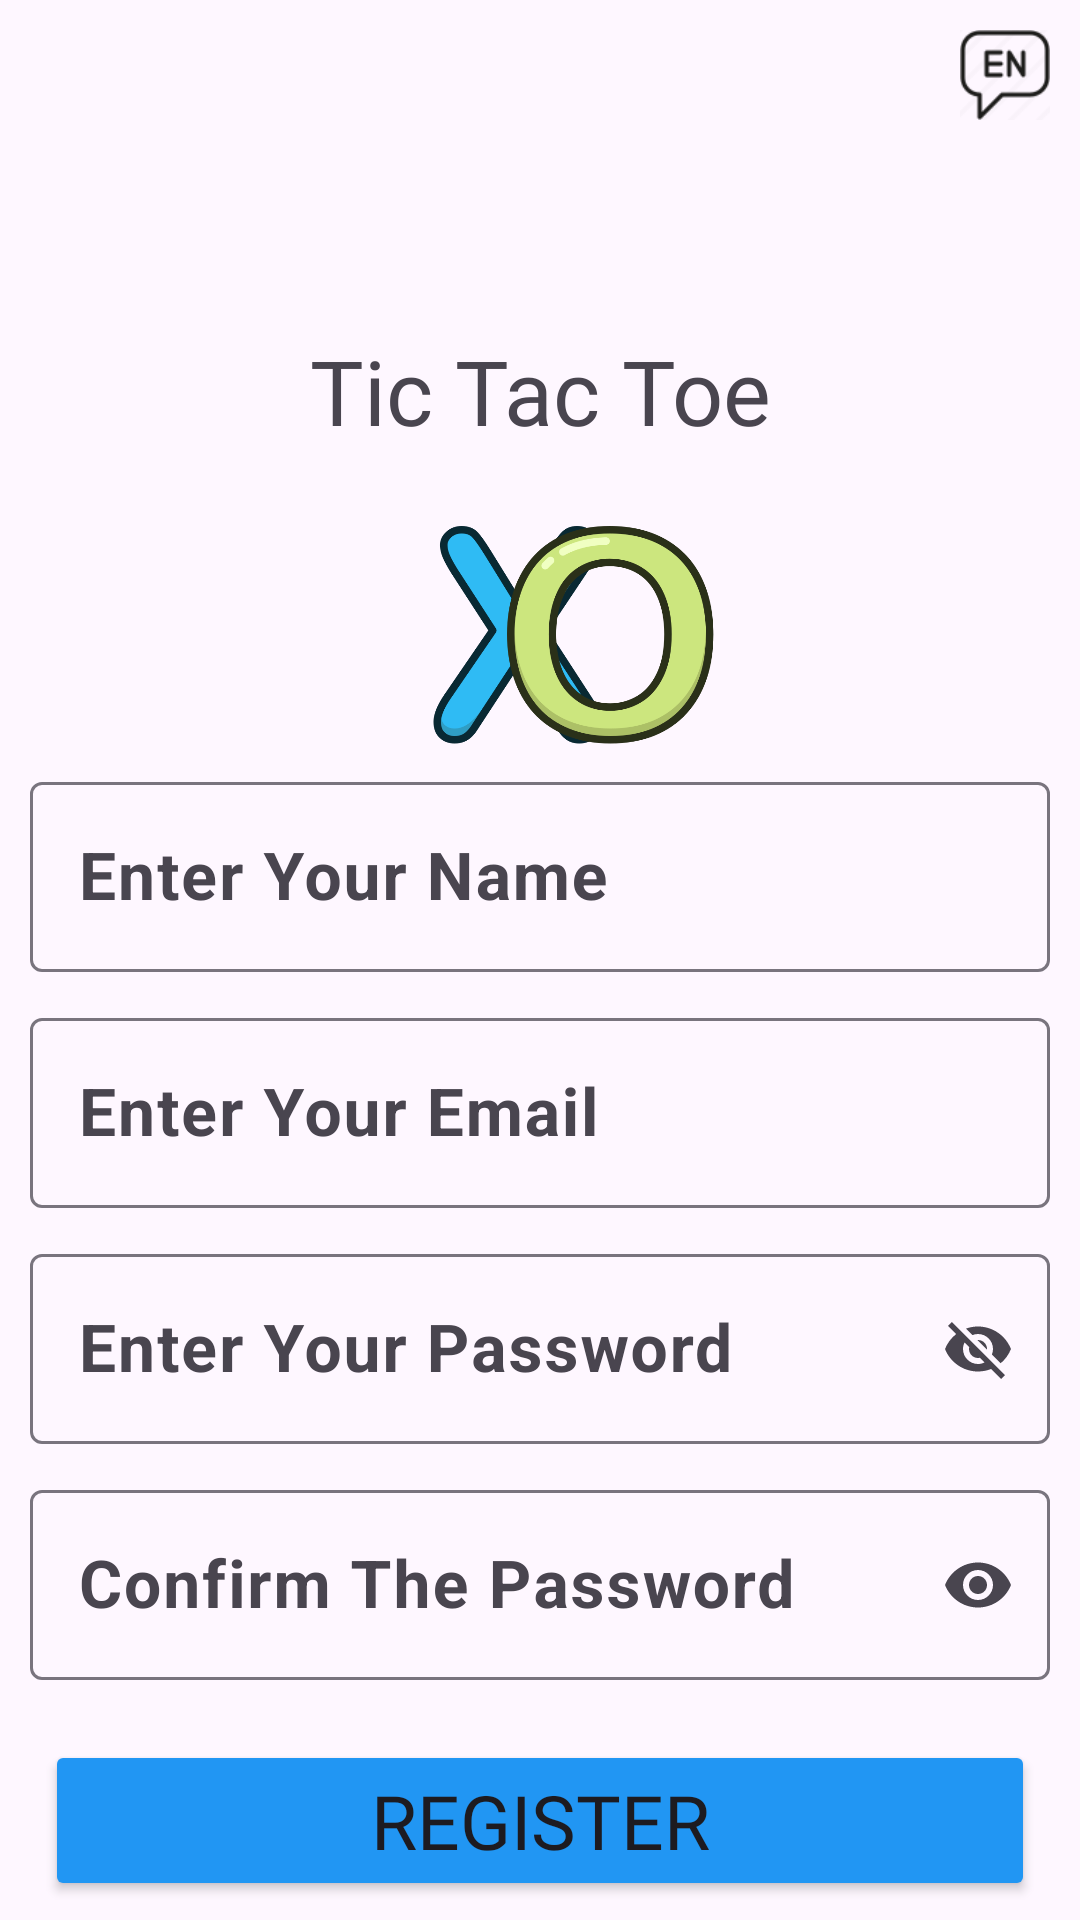

Here is an Android app screen rendered from its layout file. Give the layout XML and the strings, colors and styles it references.
<!-- AndroidManifest.xml: application theme Theme.XO_Game -->
<!-- res/layout/activity_register.xml -->
<?xml version="1.0" encoding="utf-8"?>
<androidx.constraintlayout.widget.ConstraintLayout xmlns:android="http://schemas.android.com/apk/res/android"
    xmlns:app="http://schemas.android.com/apk/res-auto"
    xmlns:tools="http://schemas.android.com/tools"
    android:layout_width="match_parent"
    android:layout_height="match_parent"
    tools:context=".RegisterActivity">

    <ImageView
        android:id="@+id/sound_btn"
        android:layout_width="30dp"
        android:layout_height="30dp"
        app:layout_constraintTop_toTopOf="parent"
        app:layout_constraintStart_toStartOf="parent"
        android:src="@drawable/withsound_icon"
        android:layout_margin="10dp"
        />

    <ImageView
        android:id="@+id/language_icon"
        android:layout_width="30dp"
        android:layout_height="30dp"
        app:layout_constraintTop_toTopOf="parent"
        app:layout_constraintEnd_toEndOf="parent"
        android:src="@drawable/english_icon"
        android:layout_margin="10dp"
        />


    <ImageView
        android:id="@+id/noSound_btn"
        android:layout_width="30dp"
        android:layout_height="30dp"
        app:layout_constraintTop_toTopOf="parent"
        app:layout_constraintStart_toStartOf="parent"
        android:src="@drawable/nosound_icon"
        android:layout_margin="10dp"
        android:visibility="invisible"
        />


    <TextView
        android:id="@+id/title"
        android:layout_width="wrap_content"
        android:layout_height="wrap_content"
        android:layout_marginTop="110dp"
        android:text="@string/tic_tac_toe"
        android:textSize="30sp"
        android:fontFamily="@font/chrustyrock_orla"
        app:layout_constraintEnd_toEndOf="parent"
        app:layout_constraintStart_toStartOf="parent"
        app:layout_constraintTop_toTopOf="parent" />

    <ImageView
        android:id="@+id/x_icon"
        android:layout_width="80dp"
        android:layout_height="80dp"
        android:layout_marginStart="132dp"
        android:layout_marginTop="20dp"
        android:src="@drawable/x_icon"
        app:layout_constraintStart_toStartOf="parent"
        app:layout_constraintTop_toBottomOf="@id/title" />

    <ImageView
        android:id="@+id/o_icon"
        android:layout_width="80dp"
        android:layout_height="80dp"
        android:layout_marginTop="20dp"
        android:layout_marginEnd="116dp"
        android:src="@drawable/o_icon"
        app:layout_constraintEnd_toEndOf="parent"
        app:layout_constraintTop_toBottomOf="@id/title" />
    <com.google.android.material.textfield.TextInputLayout
        android:layout_width="match_parent"
        android:layout_height="wrap_content"
        android:id="@+id/input_name"
        app:layout_constraintTop_toBottomOf="@id/x_icon"
        android:layout_margin="5dp">
        <EditText
            android:id="@+id/Name_register"
            android:layout_width="match_parent"
            android:layout_height="wrap_content"
            app:layout_constraintTop_toBottomOf="@id/x_icon"
            app:layout_constraintStart_toStartOf="parent"
            android:textSize="22sp"
            android:textStyle="bold"
            android:hint="@string/enter_your_name"
            android:layout_margin="5dp"
            />

    </com.google.android.material.textfield.TextInputLayout>

    <com.google.android.material.textfield.TextInputLayout
        android:layout_width="match_parent"
        android:layout_height="wrap_content"
        android:id="@+id/input_email"
        app:layout_constraintTop_toBottomOf="@id/input_name"
        android:layout_margin="5dp">
        <EditText
            android:id="@+id/email_register"
            android:layout_width="match_parent"
            android:layout_height="wrap_content"
            app:layout_constraintTop_toBottomOf="@id/Name_register"
            app:layout_constraintStart_toStartOf="parent"
            android:textSize="22sp"
            android:textStyle="bold"
            android:hint="@string/enter_your_email"
            android:layout_margin="5dp"
            />

    </com.google.android.material.textfield.TextInputLayout>



<com.google.android.material.textfield.TextInputLayout
    android:layout_width="match_parent"
    android:layout_height="wrap_content"
    app:layout_constraintTop_toBottomOf="@id/input_email"
    app:endIconMode="password_toggle"
    android:id="@+id/input_pass"
    android:layout_margin="5dp">

    <EditText
        android:id="@+id/password_register"
        android:layout_width="match_parent"
        android:layout_height="wrap_content"
        app:layout_constraintTop_toBottomOf="@id/email_register"
        app:layout_constraintStart_toStartOf="parent"
        android:textSize="22sp"
        android:textStyle="bold"
        android:hint="@string/enter_your_password"
        android:layout_margin="5dp"/>

</com.google.android.material.textfield.TextInputLayout>

    <com.google.android.material.textfield.TextInputLayout
        android:layout_width="match_parent"
        android:layout_height="wrap_content"
        app:layout_constraintTop_toBottomOf="@id/input_pass"
        app:endIconMode="password_toggle"
        android:id="@+id/input_confirm"
        android:layout_margin="5dp">
        <EditText
            android:id="@+id/confirm_password_register"
            android:layout_width="match_parent"
            android:layout_height="wrap_content"
            app:layout_constraintTop_toBottomOf="@id/password_register"
            app:layout_constraintStart_toStartOf="parent"
            android:textSize="22sp"
            android:textStyle="bold"
            android:hint="@string/confirm_the_password"
            android:layout_margin="5dp"
            android:inputType="textPassword"
            />

    </com.google.android.material.textfield.TextInputLayout>

    <Button
        android:id="@+id/register_btn"
        android:layout_width="match_parent"
        android:layout_height="wrap_content"
        app:layout_constraintTop_toBottomOf="@id/input_confirm"
        android:layout_margin="15dp"
        android:backgroundTint="@color/blue"
        android:text="@string/register"
        android:fontFamily="@font/chrustyrock_orla"
        android:textSize="25sp"
        />

    <ImageView
        android:id="@+id/exit_icon"
        android:layout_width="30dp"
        android:layout_height="30dp"
        app:layout_constraintBottom_toBottomOf="parent"
        app:layout_constraintStart_toStartOf="parent"
        app:layout_constraintEnd_toEndOf="parent"
        android:src="@drawable/back"
        android:layout_marginBottom="20dp"

        />





</androidx.constraintlayout.widget.ConstraintLayout>
<!-- resources referenced by this layout -->
<resources>
  <color name="blue">#2196F3</color>
  <!-- drawable english_icon: png bitmap (drawable, 1766 bytes) -->
  <!-- drawable nosound_icon: png bitmap (drawable, 56426 bytes) -->
  <!-- drawable o_icon: png bitmap (drawable, 32881 bytes) -->
  <!-- drawable x_icon: webp bitmap (drawable, 14584 bytes) -->
  <string name="confirm_the_password">Confirm The Password</string>
  <string name="enter_your_email">Enter Your Email</string>
  <string name="enter_your_name">Enter Your Name</string>
  <string name="enter_your_password">Enter Your Password</string>
  <string name="register">Register</string>
  <string name="tic_tac_toe">Tic Tac Toe</string>
  <style name="Theme.XO_Game" parent="Base.Theme.XO_Game" />
  <style name="Base.Theme.XO_Game" parent="Theme.Material3.DayNight.NoActionBar">
          
          
      </style>
</resources>
